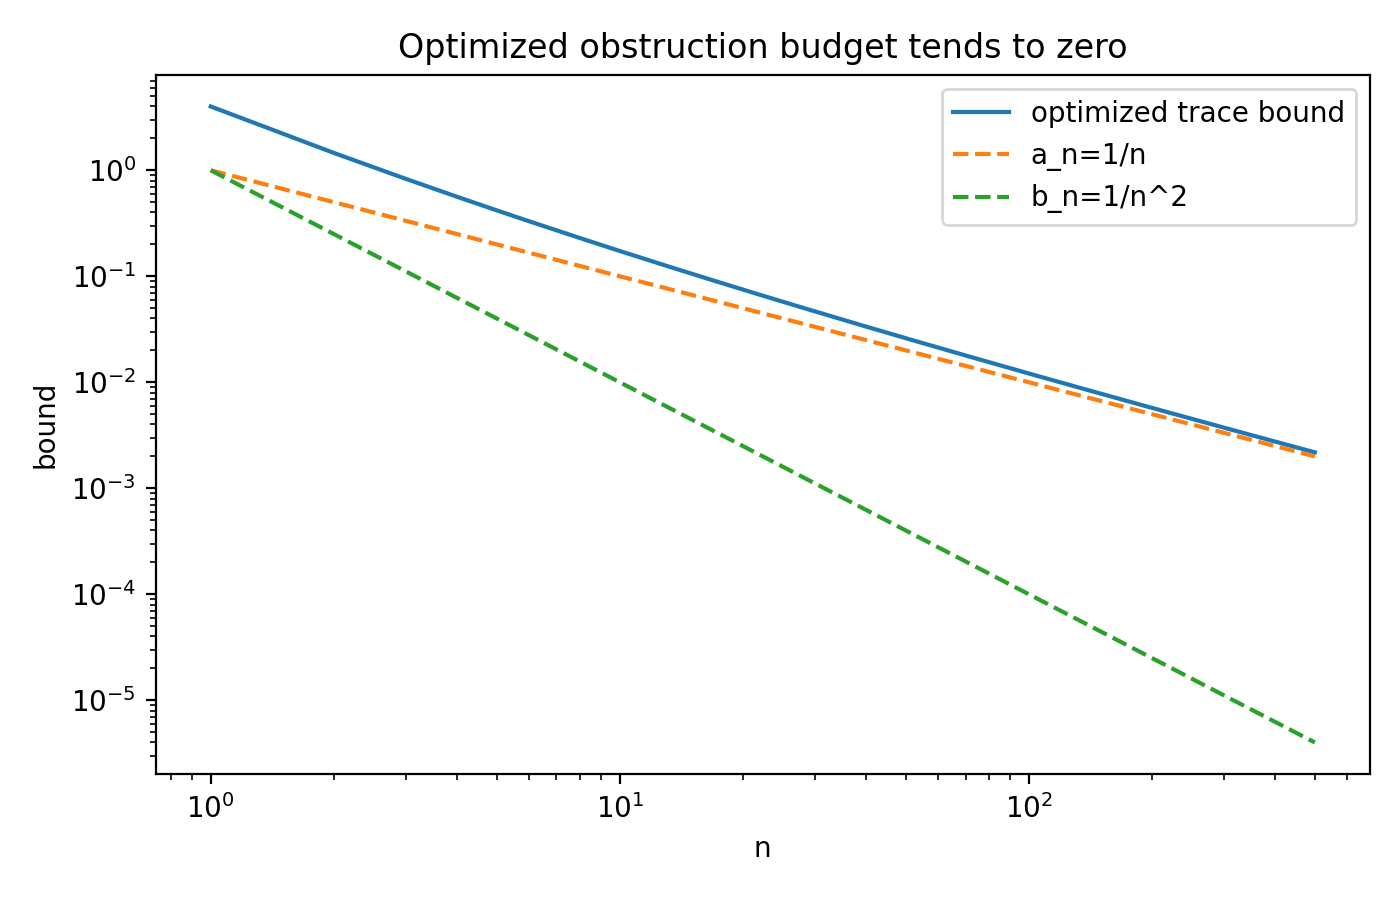

The data file committed next to this chart (first rows):
n, Lambda, a_n, b_n, optimized_trace_bound
1, 1, 1.0, 1.0, 4.0
2, 2, 0.5, 0.25, 1.457
3, 3, 0.3333, 0.1111, 0.8293
4, 4, 0.25, 0.0625, 0.5625
5, 5, 0.2, 0.04, 0.4189
6, 6, 0.1667, 0.02778, 0.3305
7, 7, 0.1429, 0.02041, 0.2713
8, 8, 0.125, 0.01562, 0.229
9, 9, 0.1111, 0.01235, 0.1975
10, 10, 0.1, 0.01, 0.1732
11, 11, 0.09091, 0.008264, 0.154
12, 12, 0.08333, 0.006944, 0.1384
13, 13, 0.07692, 0.005917, 0.1255
14, 14, 0.07143, 0.005102, 0.1147
15, 15, 0.06667, 0.004444, 0.1055
16, 16, 0.0625, 0.003906, 0.09766
17, 17, 0.05882, 0.00346, 0.09082
18, 18, 0.05556, 0.003086, 0.08483
19, 19, 0.05263, 0.00277, 0.07955
20, 20, 0.05, 0.0025, 0.07486
21, 21, 0.04762, 0.002268, 0.07067
22, 22, 0.04545, 0.002066, 0.0669
23, 23, 0.04348, 0.00189, 0.0635
24, 24, 0.04167, 0.001736, 0.06041
25, 25, 0.04, 0.0016, 0.0576
26, 26, 0.03846, 0.001479, 0.05503
27, 27, 0.03704, 0.001372, 0.05266
28, 28, 0.03571, 0.001276, 0.05049
29, 29, 0.03448, 0.001189, 0.04848
30, 30, 0.03333, 0.001111, 0.04662
31, 31, 0.03226, 0.001041, 0.04489
32, 32, 0.03125, 0.0009766, 0.04328
33, 33, 0.0303, 0.0009183, 0.04177
34, 34, 0.02941, 0.0008651, 0.04036
35, 35, 0.02857, 0.0008163, 0.03905
36, 36, 0.02778, 0.0007716, 0.03781
37, 37, 0.02703, 0.0007305, 0.03664
38, 38, 0.02632, 0.0006925, 0.03555
39, 39, 0.02564, 0.0006575, 0.03451
40, 40, 0.025, 0.000625, 0.03353
41, 41, 0.02439, 0.0005949, 0.0326
42, 42, 0.02381, 0.0005669, 0.03172
43, 43, 0.02326, 0.0005408, 0.03089
44, 44, 0.02273, 0.0005165, 0.0301
45, 45, 0.02222, 0.0004938, 0.02934
46, 46, 0.02174, 0.0004726, 0.02862
47, 47, 0.02128, 0.0004527, 0.02794
48, 48, 0.02083, 0.000434, 0.02728
49, 49, 0.02041, 0.0004165, 0.02666
50, 50, 0.02, 0.0004, 0.02606
51, 51, 0.01961, 0.0003845, 0.02548
52, 52, 0.01923, 0.0003698, 0.02493
53, 53, 0.01887, 0.000356, 0.02441
54, 54, 0.01852, 0.0003429, 0.0239
55, 55, 0.01818, 0.0003306, 0.02342
56, 56, 0.01786, 0.0003189, 0.02295
57, 57, 0.01754, 0.0003078, 0.0225
58, 58, 0.01724, 0.0002973, 0.02207
59, 59, 0.01695, 0.0002873, 0.02165
60, 60, 0.01667, 0.0002778, 0.02125
... 440 more rows
